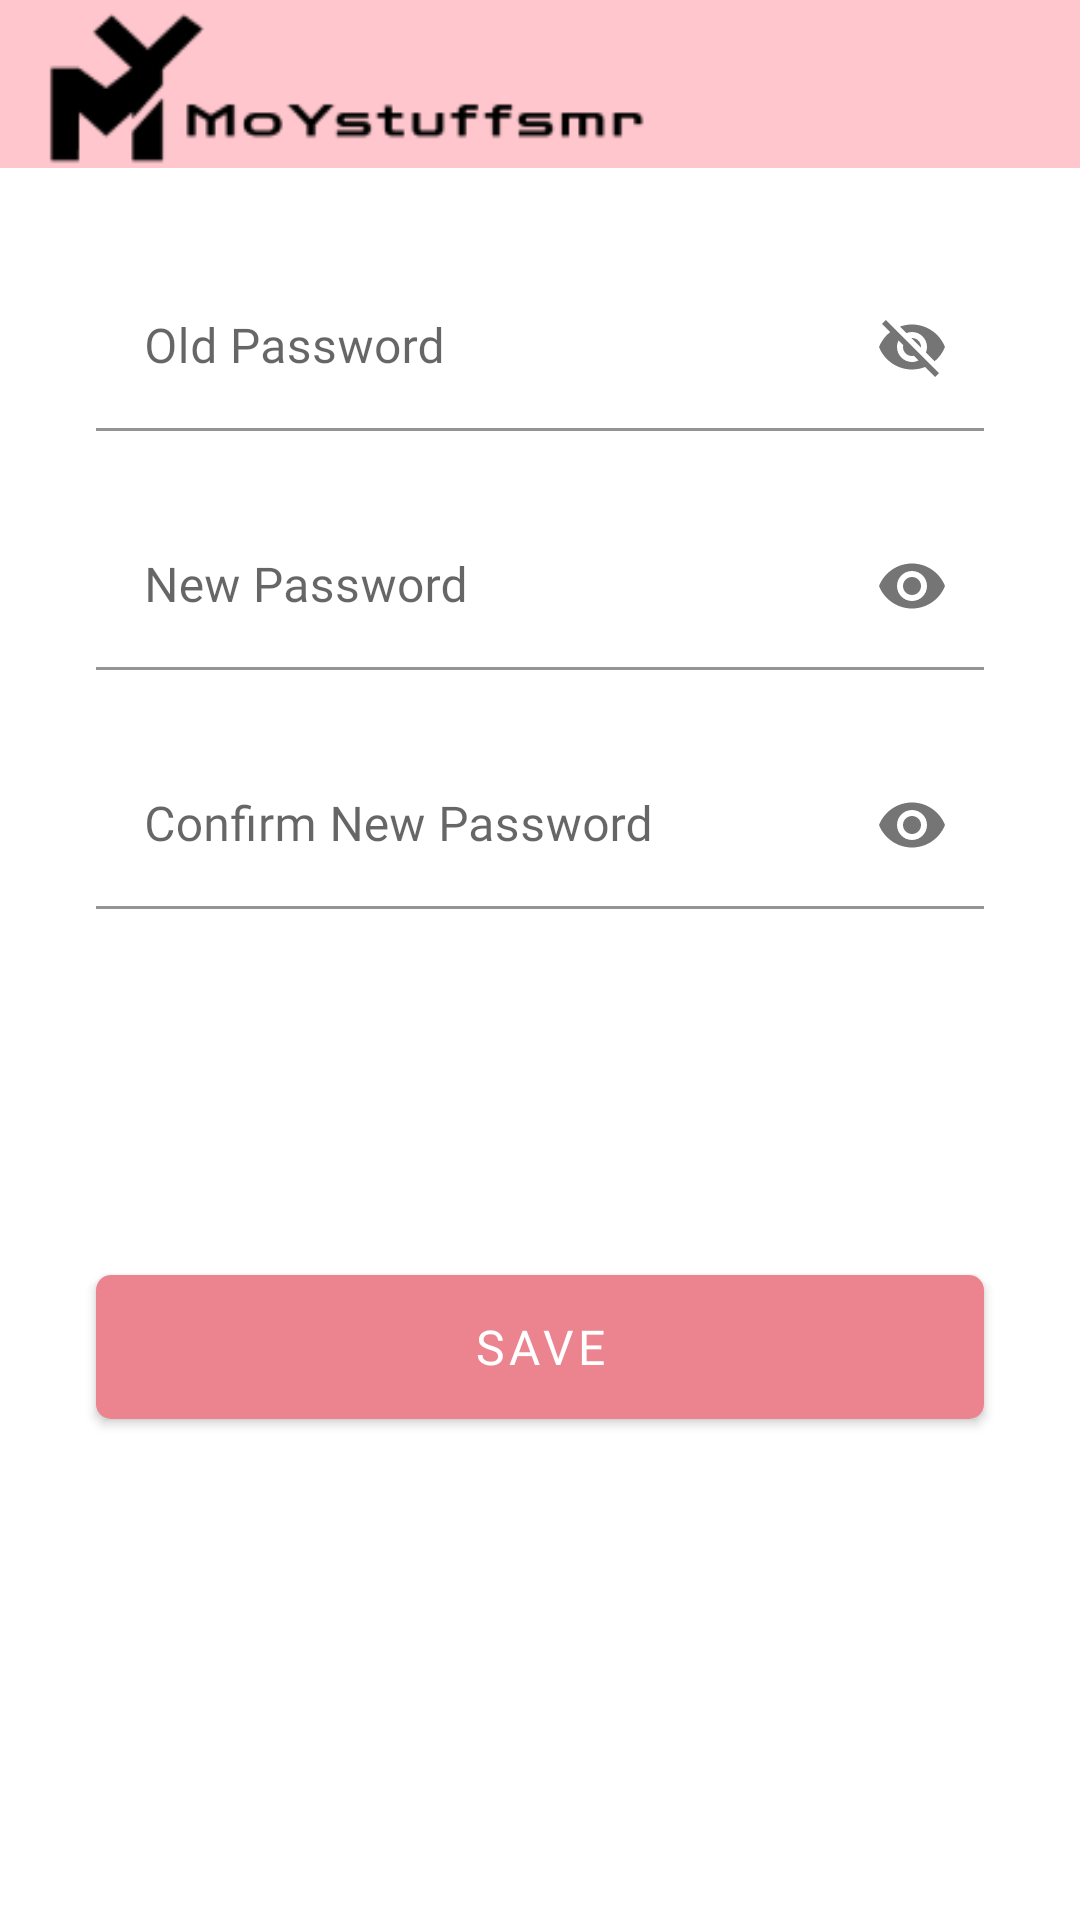

This screen was rendered from an Android layout file. Write that file and the resources it references.
<!-- AndroidManifest.xml: activity theme Theme.MyEcommerce.NoActionBar -->
<!-- res/layout/activity_change_password.xml -->
<?xml version="1.0" encoding="utf-8"?>
<androidx.constraintlayout.widget.ConstraintLayout xmlns:android="http://schemas.android.com/apk/res/android"
    xmlns:app="http://schemas.android.com/apk/res-auto"
    xmlns:tools="http://schemas.android.com/tools"
    android:layout_width="match_parent"
    android:layout_height="match_parent"
    tools:context=".ui.password.ChangePasswordActivity">


    <androidx.appcompat.widget.Toolbar
        android:id="@+id/toolbarMain"
        android:layout_width="match_parent"
        android:layout_height="?android:actionBarSize"
        android:background="@color/red3"
        app:contentInsetStart="0dp"
        app:layout_constraintEnd_toEndOf="parent"
        app:layout_constraintStart_toStartOf="parent"
        app:layout_constraintTop_toTopOf="parent">

        <ImageView
            android:layout_width="200dp"
            android:layout_height="wrap_content"
            android:layout_marginStart="16dp"
            android:background="@drawable/splash_wordart"
            android:contentDescription="@null" />

    </androidx.appcompat.widget.Toolbar>

    <com.google.android.material.textfield.TextInputLayout
        android:id="@+id/tflOldPassword"
        android:layout_width="match_parent"
        android:layout_height="wrap_content"
        android:layout_marginStart="32dp"
        android:layout_marginTop="32dp"
        android:layout_marginEnd="32dp"
        android:backgroundTint="@color/shades4"
        app:boxBackgroundColor="@color/white"
        app:endIconMode="password_toggle"
        app:layout_constraintEnd_toEndOf="parent"
        app:layout_constraintStart_toStartOf="parent"
        app:layout_constraintTop_toBottomOf="@+id/toolbarMain">

        <com.google.android.material.textfield.TextInputEditText
            android:id="@+id/edtOldPassword"
            android:layout_width="match_parent"
            android:layout_height="wrap_content"
            android:hint="@string/old_password"
            android:fontFamily="@font/poppins_regular"
            android:inputType="textEmailAddress" />
    </com.google.android.material.textfield.TextInputLayout>

    <com.google.android.material.textfield.TextInputLayout
        android:id="@+id/tflNewPassword"
        android:layout_width="match_parent"
        android:layout_height="wrap_content"
        android:layout_marginStart="32dp"
        android:layout_marginTop="24dp"
        android:layout_marginEnd="32dp"
        android:backgroundTint="@color/shades4"
        app:boxBackgroundColor="@color/white"
        app:endIconMode="password_toggle"
        app:layout_constraintEnd_toEndOf="parent"
        app:layout_constraintHorizontal_bias="0.0"
        app:layout_constraintStart_toStartOf="parent"
        app:layout_constraintTop_toBottomOf="@+id/tflOldPassword">

        <com.google.android.material.textfield.TextInputEditText
            android:id="@+id/edtNewPassword"
            android:layout_width="match_parent"
            android:layout_height="wrap_content"
            android:hint="@string/new_password"
            android:fontFamily="@font/poppins_regular"
            android:inputType="textPassword" />
    </com.google.android.material.textfield.TextInputLayout>

    <com.google.android.material.textfield.TextInputLayout
        android:id="@+id/tflConfirmNewPassword"
        android:layout_width="match_parent"
        android:layout_height="wrap_content"
        android:layout_marginStart="32dp"
        android:layout_marginTop="24dp"
        android:layout_marginEnd="32dp"
        android:backgroundTint="@color/shades4"
        app:boxBackgroundColor="@color/white"
        app:endIconMode="password_toggle"
        app:layout_constraintEnd_toEndOf="parent"
        app:layout_constraintStart_toStartOf="parent"
        app:layout_constraintTop_toBottomOf="@+id/tflNewPassword">

        <com.google.android.material.textfield.TextInputEditText
            android:id="@+id/edtConfirmNewPassword"
            android:layout_width="match_parent"
            android:layout_height="wrap_content"
            android:hint="@string/confirm_new_password"
            android:fontFamily="@font/poppins_regular"
            android:inputType="textPassword" />
    </com.google.android.material.textfield.TextInputLayout>

    <Button
        android:id="@+id/btnSave"
        android:layout_width="match_parent"
        android:layout_height="wrap_content"
        android:layout_marginStart="32dp"
        android:layout_marginTop="122dp"
        android:layout_marginEnd="32dp"
        android:background="@drawable/rounded_rectangle"
        android:fontFamily="@font/poppins_regular"
        android:text="@string/btn_save"
        android:textSize="16sp"
        app:layout_constraintEnd_toEndOf="parent"
        app:layout_constraintStart_toStartOf="parent"
        app:layout_constraintTop_toBottomOf="@+id/tflConfirmNewPassword" />

    <com.google.android.material.card.MaterialCardView
        android:id="@+id/state_loading"
        android:layout_width="186dp"
        android:layout_height="160dp"
        android:visibility="gone"
        app:cardCornerRadius="20dp"
        app:cardElevation="0dp"
        app:layout_constraintBottom_toBottomOf="parent"
        app:layout_constraintEnd_toEndOf="parent"
        app:layout_constraintStart_toStartOf="parent"
        app:layout_constraintTop_toTopOf="parent">

        <LinearLayout
            android:layout_width="match_parent"
            android:layout_height="match_parent"
            android:background="@drawable/bg_card_loading"
            android:gravity="center"
            android:orientation="vertical">

            <ProgressBar
                android:id="@+id/progress_bar"
                android:layout_width="41dp"
                android:layout_height="38dp"
                android:alpha="1"
                android:indeterminateTint="@color/red2"
                android:visibility="visible"
                app:layout_constraintBottom_toBottomOf="parent"
                app:layout_constraintEnd_toEndOf="parent"
                app:layout_constraintStart_toStartOf="parent"
                app:layout_constraintTop_toTopOf="parent" />

            <TextView
                android:layout_width="wrap_content"
                android:layout_height="wrap_content"
                android:layout_marginTop="22dp"
                android:fontFamily="@font/poppins_regular"
                android:text="@string/loading_state"
                android:textSize="20dp"
                app:layout_constraintEnd_toEndOf="@+id/progress_bar"
                app:layout_constraintStart_toStartOf="@+id/progress_bar"
                app:layout_constraintTop_toBottomOf="@+id/progress_bar" />
        </LinearLayout>
    </com.google.android.material.card.MaterialCardView>

    <ProgressBar
        android:id="@+id/progressbar"
        android:layout_width="wrap_content"
        android:layout_height="wrap_content"
        android:visibility="gone"
        app:layout_constraintBottom_toBottomOf="parent"
        app:layout_constraintEnd_toEndOf="parent"
        app:layout_constraintStart_toStartOf="parent"
        app:layout_constraintTop_toTopOf="parent" />

</androidx.constraintlayout.widget.ConstraintLayout>
<!-- resources referenced by this layout -->
<resources>
  <color name="red2">#EB848E</color>
  <color name="red3">#FFC7CD</color>
  <color name="shades4">#78787A</color>
  <color name="white">#FFFFFF</color>
  <!-- drawable bg_card_loading (drawable) -->
  <?xml version="1.0" encoding="utf-8"?>
  <shape xmlns:android="http://schemas.android.com/apk/res/android"
      android:shape="rectangle">
  
      <stroke android:color="@color/shades7" android:width="1dp" />
      <corners android:radius="20dp" />
      <solid android:color="@color/white" />
  
  </shape>
  <!-- drawable rounded_rectangle (drawable) -->
  <?xml version="1.0" encoding="utf-8"?>
  <shape xmlns:android="http://schemas.android.com/apk/res/android"
      android:shape="rectangle" >
      <solid
          android:color="@color/red3"/>
      <corners
          android:topLeftRadius="5dp"
          android:topRightRadius="5dp"
          android:bottomLeftRadius="5dp"
          android:bottomRightRadius="5dp"/>
  </shape>
  <!-- drawable splash_wordart: png bitmap (drawable, 2734 bytes) -->
  <string name="btn_save">Save</string>
  <string name="confirm_new_password">Confirm New Password</string>
  <string name="loading_state">Loading…</string>
  <string name="new_password">New Password</string>
  <string name="old_password">Old Password</string>
  <style name="Theme.MyEcommerce.NoActionBar">
          <item name="windowActionBar">false</item>
          <item name="windowNoTitle">true</item>
      </style>
  <color name="shades7">#1A1421</color>
</resources>
